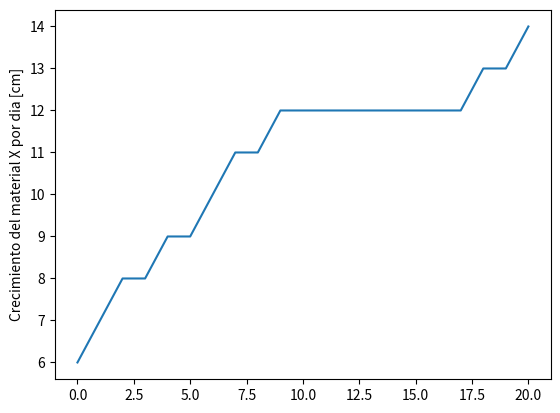

Write the Python code that produced this figure.
import matplotlib.pyplot as plt
plt.plot([6,7,8,8,9,9,10,11,11,12,12,12,12,12,12,12,12,12,13,13,14])
plt.ylabel('Crecimiento del material X por dia [cm]')
plt.savefig('temp.png')
plt.show()

